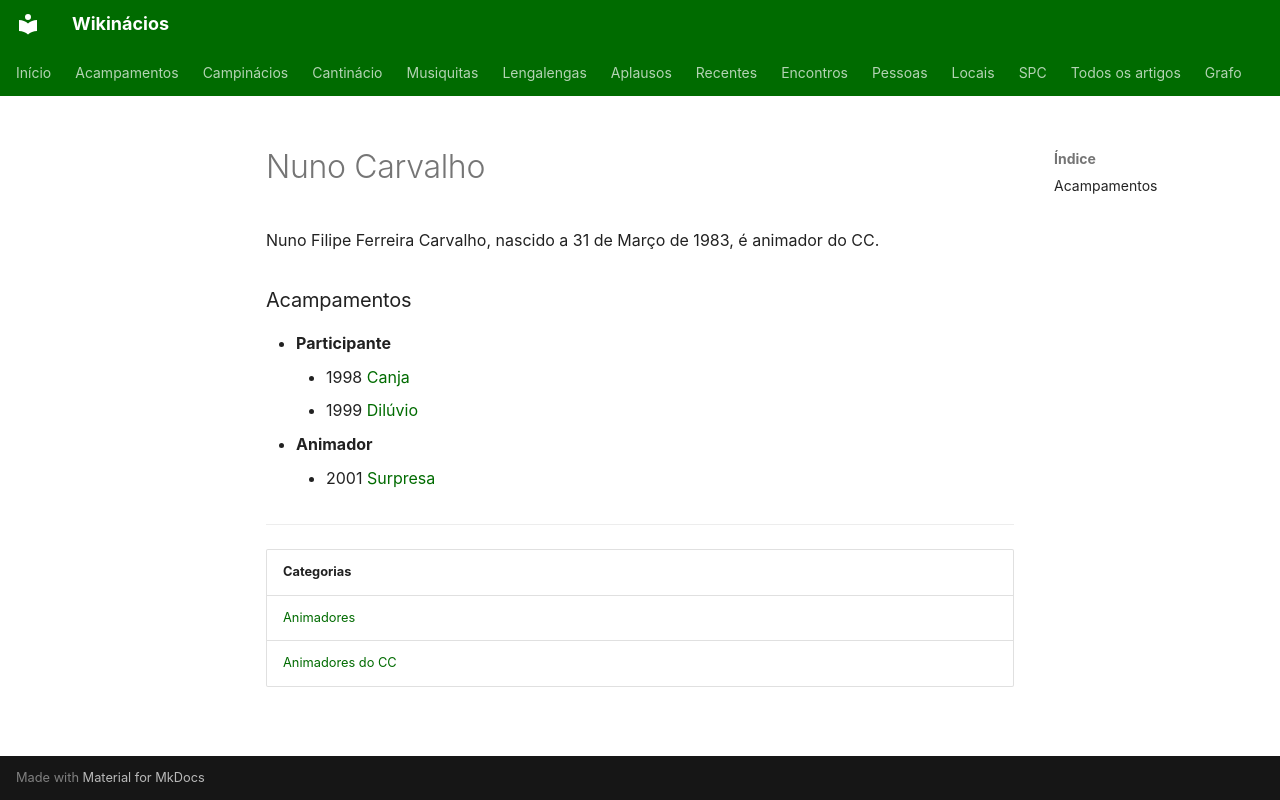

repository: neteinstein/Campinacios · page: Pessoas/N/Nuno Carvalho.html · generator: mkdocs

# Nuno Carvalho

Nuno Filipe Ferreira Carvalho, nascido a 31 de Março de 1983, é animador do CC.

### Acampamentos

- **Participante**
    - 1998 [Canja](../../Acampamentos/1998/Canja.md)
    - 1999 [Dilúvio](../../Acampamentos/1999/Dil%C3%BAvio.md)
- **Animador**
    - 2001 [Surpresa](../../Acampamentos/2001/Surpresa.md)

---

| Categorias |
| --- |
| [Animadores](../../Categorias/Animadores.md) |
| [Animadores do CC](../../Categorias/Animadores%20do%20CC.md) |
